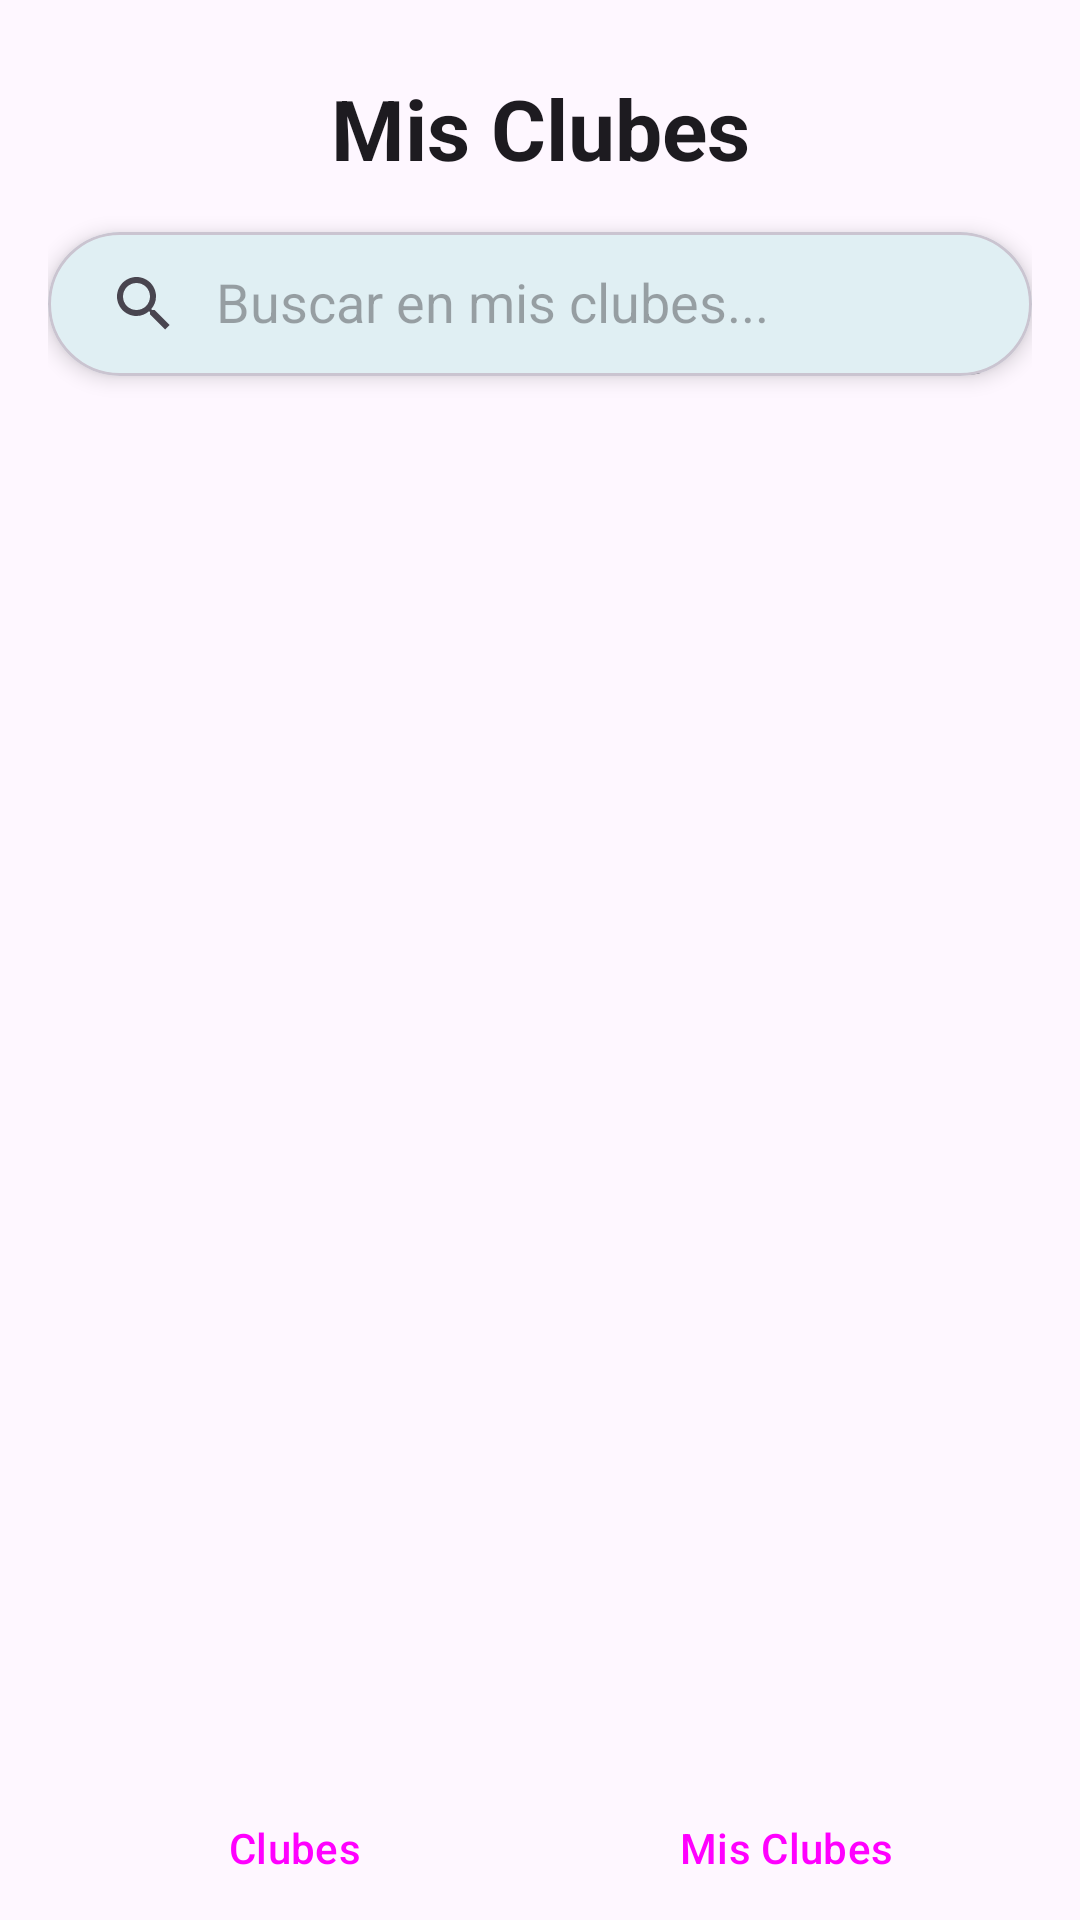

Android layout source for this screen:
<!-- AndroidManifest.xml: application theme Theme.Lectia -->
<!-- res/layout/activity_mis_clubes.xml -->
<?xml version="1.0" encoding="utf-8"?>
<androidx.constraintlayout.widget.ConstraintLayout xmlns:android="http://schemas.android.com/apk/res/android"
    xmlns:app="http://schemas.android.com/apk/res-auto"
    xmlns:tools="http://schemas.android.com/tools"
    android:layout_width="match_parent"
    android:layout_height="match_parent"
    android:paddingHorizontal="16dp"
    tools:context=".MisClubesActivity">

    
    <TextView
        android:id="@+id/Title"
        android:layout_width="0dp"
        android:layout_height="wrap_content"
        android:layout_marginTop="24dp"
        android:gravity="center"
        android:text="Mis Clubes"
        android:textAppearance="?attr/textAppearanceHeadlineMedium"
        android:textColor="@color/color_botones"
        android:textStyle="bold"
        app:layout_constraintTop_toTopOf="parent"
        app:layout_constraintStart_toStartOf="parent"
        app:layout_constraintEnd_toEndOf="parent" />

    
    <com.google.android.material.card.MaterialCardView
        android:id="@+id/searchCardClubes"
        android:layout_width="0dp"
        android:layout_height="wrap_content"
        android:layout_marginTop="16dp"
        app:cardBackgroundColor="#E0EFF3"
        app:cardCornerRadius="24dp"
        app:cardElevation="4dp"
        app:layout_constraintTop_toBottomOf="@id/Title"
        app:layout_constraintStart_toStartOf="parent"
        app:layout_constraintEnd_toEndOf="parent">

        <androidx.appcompat.widget.SearchView
            android:id="@+id/searchViewClubes"
            android:layout_width="match_parent"
            android:layout_height="wrap_content"
            app:iconifiedByDefault="false"
            app:queryHint="Buscar en mis clubes..." />
    </com.google.android.material.card.MaterialCardView>

    
    <LinearLayout
        android:id="@+id/bottomNavigation"
        android:layout_width="0dp"
        android:layout_height="wrap_content"
        android:orientation="horizontal"
        android:paddingTop="8dp"
        app:layout_constraintBottom_toBottomOf="parent"
        app:layout_constraintStart_toStartOf="parent"
        app:layout_constraintEnd_toEndOf="parent">

        <Button
            android:id="@+id/btnClubes"
            style="?attr/materialButtonOutlinedStyle"
            android:layout_width="0dp"
            android:layout_height="wrap_content"
            android:layout_weight="1"
            android:text="Clubes" />

        <Button
            android:id="@+id/btnMisClubes"
            style="?attr/materialButtonStyle"
            android:layout_width="0dp"
            android:layout_height="wrap_content"
            android:layout_weight="1"
            android:text="Mis Clubes" />

    </LinearLayout>

    
    <androidx.recyclerview.widget.RecyclerView
        android:id="@+id/recyclerClubes"
        android:layout_width="0dp"
        android:layout_height="0dp"
        android:layout_marginTop="16dp"
        android:clipToPadding="false"
        android:paddingBottom="16dp"
        app:layout_constraintTop_toBottomOf="@id/searchCardClubes"
        app:layout_constraintBottom_toTopOf="@id/bottomNavigation" 
        app:layout_constraintStart_toStartOf="parent"
        app:layout_constraintEnd_toEndOf="parent"
        tools:listitem="@layout/item_club_card"/>

</androidx.constraintlayout.widget.ConstraintLayout>
<!-- res/layout/item_club_card.xml (included above) -->
<?xml version="1.0" encoding="utf-8"?>
<com.google.android.material.card.MaterialCardView
    xmlns:android="http://schemas.android.com/apk/res/android"
    xmlns:app="http://schemas.android.com/apk/res-auto"
    android:layout_width="match_parent"
    android:layout_height="wrap_content"
    android:layout_marginVertical="8dp"
    app:cardCornerRadius="12dp"
    app:cardElevation="4dp">

    <LinearLayout
        android:layout_width="match_parent"
        android:layout_height="wrap_content"
        android:orientation="horizontal"
        android:padding="8dp"
        android:gravity="center_vertical">

        <LinearLayout
            android:layout_width="0dp"
            android:layout_height="wrap_content"
            android:layout_weight="1"
            android:orientation="vertical"
            android:layout_marginStart="12dp">

            <TextView
                android:id="@+id/clubTitle"
                android:layout_width="wrap_content"
                android:layout_height="wrap_content"
                android:text="Lectores nocturnos"
                android:textStyle="bold"/>

            <TextView
                android:id="@+id/clubSubhead"
                android:layout_width="wrap_content"
                android:layout_height="wrap_content"
                android:text="Subhead"/>
        </LinearLayout>

        <com.google.android.material.button.MaterialButton
            android:id="@+id/btnJoinClub"
            style="@style/Widget.Material3.Button.Icon"
            android:layout_width="50dp"
            android:layout_height="50dp"
            android:clickable="true"
            app:icon="@drawable/icono_add"
            app:iconTint="@android:color/white"
            app:backgroundTint="@color/color_botones"
            app:cornerRadius="60dp"

            app:iconPadding="0dp"
            app:iconSize="24dp"

            />

        <ImageView
            android:id="@+id/clubImage"
            android:layout_width="70dp"
            android:layout_height="70dp"
            android:layout_marginStart="8dp"
            android:scaleType="centerCrop"
            android:src="@drawable/club_default"/>
    </LinearLayout>

</com.google.android.material.card.MaterialCardView>
<!-- resources referenced by this layout -->
<resources>
  <style name="Theme.Lectia" parent="Base.Theme.Lectia" />
  <style name="Base.Theme.Lectia" parent="Theme.Material3.DayNight.NoActionBar">
          
          
      </style>
</resources>
